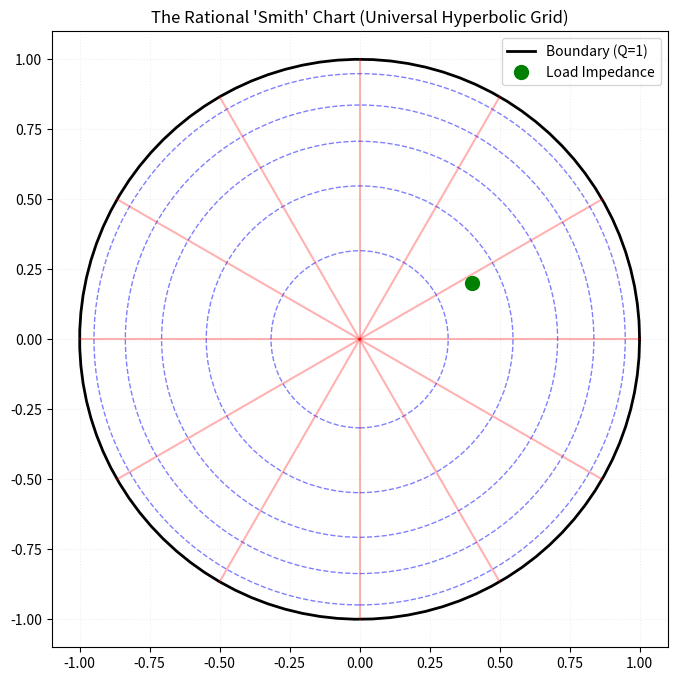

The script that saved this image:
import matplotlib.pyplot as plt
import numpy as np


def draw_rational_chart():
    fig, ax = plt.subplots(figsize=(8, 8))

    # 1. Draw the Boundary (The Unit Disk where Quadrance Q = 1)
    theta = np.linspace(0, 2 * np.pi, 100)
    ax.plot(np.cos(theta), np.sin(theta), "k-", linewidth=2, label="Boundary (Q=1)")

    # 2. Draw Constant Quadrance "Circles" (Algebraic Distance)
    # Q = r^2. We pick rational steps for Q.
    quadrance_steps = [0.1, 0.3, 0.5, 0.7, 0.9]
    for q in quadrance_steps:
        r = np.sqrt(q)  # In RT, we plot the sqrt for the visual disk representation
        circle = plt.Circle(
            (0, 0), r, color="blue", fill=False, linestyle="--", alpha=0.5
        )
        ax.add_artist(circle)

    # 3. Draw Constant Spread "Lines" (Algebraic Phase)
    # In RT, spread is related to the 'opening' of the angle.
    # We plot rational directions: s = 0, 1/4, 1/2, 3/4, 1
    num_spread_lines = 12
    for i in range(num_spread_lines):
        angle = (i / num_spread_lines) * 2 * np.pi
        # These are the geodesics of the hyperbolic space
        x_vals = [0, np.cos(angle)]
        y_vals = [0, np.sin(angle)]
        ax.plot(x_vals, y_vals, color="red", alpha=0.3)

    # 4. Projective Point Plotting
    # Example: A mismatched load point
    z_load = 2 + 1j
    gamma = (z_load - 1) / (z_load + 1)
    ax.plot(gamma.real, gamma.imag, "go", markersize=10, label="Load Impedance")

    # Formatting
    ax.set_xlim(-1.1, 1.1)
    ax.set_ylim(-1.1, 1.1)
    ax.set_aspect("equal")
    ax.set_title("The Rational 'Smith' Chart (Universal Hyperbolic Grid)")
    ax.grid(True, which="both", linestyle=":", alpha=0.2)
    ax.legend()

    plt.show()


if __name__ == "__main__":
    draw_rational_chart()
